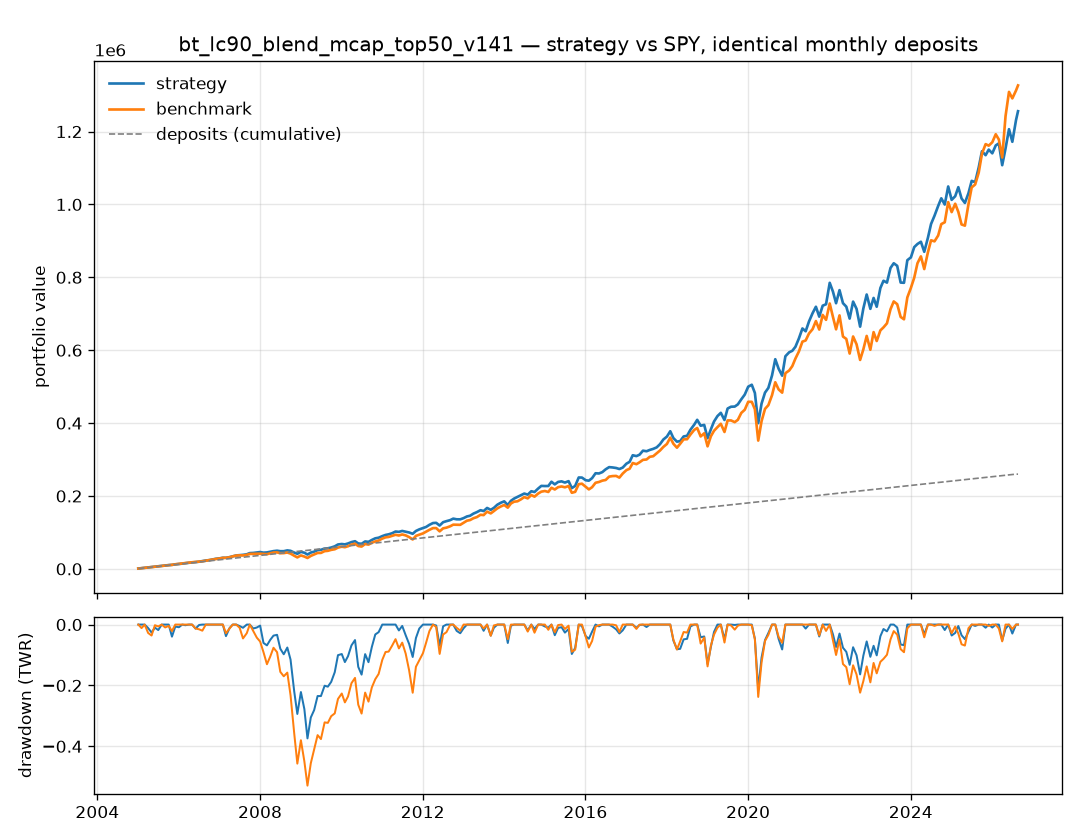

Values plotted in this chart, from the file beside it:
date, deposit, cash, holdings_value, total_value, value_after_deposit, costs, twr_return, twr_index, n_held, total_value_benchmark, twr_index_benchmark
2005-01-03, 1000, 0.0, 996.5, 996.5, 1000, 3.488, , 1.0, 50, 1000, 1.0
2005-02-01, 1000, 1.7763568394002505e-15, 2027, 2027, 2030, 3.488, 0.03022, 1.03, 50, 1988, 0.9884
2005-03-01, 1000, 1.7763568394002505e-15, 3156, 3156, 3159, 3.488, 0.06344, 1.096, 50, 3027, 1.008
2005-04-01, 1000, 5.1514348342607263e-14, 4120, 4120, 4123, 3.488, -0.01137, 1.083, 66, 3944, 0.98
2005-05-02, 1000, 5.240252676230739e-14, 5058, 5058, 5061, 3.488, -0.01495, 1.067, 66, 4909, 0.9714
2005-06-01, 1000, 4.973799150320701e-14, 6141, 6141, 6145, 3.488, 0.01644, 1.084, 66, 6082, 1.006
2005-07-01, 1000, 4.440892098500626e-16, 7092, 7092, 7096, 3.488, -0.007959, 1.076, 78, 7058, 1.002
2005-08-01, 1000, 8.881784197001252e-16, 8258, 8258, 8262, 3.488, 0.02342, 1.101, 78, 8301, 1.036
2005-09-01, 1000, 1.9273471707492718e-13, 9395, 9395, 9399, 3.488, 0.01655, 1.119, 78, 9223, 1.026
2005-10-03, 1000, 0.0, 10453, 10453, 10456, 3.592, 0.006111, 1.126, 90, 10270, 1.032
2005-11-01, 1000, 1.056932319443149e-13, 11037, 11037, 11042, 5.558, -0.03963, 1.081, 90, 11094, 1.014
2005-12-01, 1000, 4.085620730620576e-13, 12418, 12418, 12421, 3.488, 0.03439, 1.119, 91, 12664, 1.066
2006-01-03, 1000, 1.971756091734278e-13, 13392, 13392, 13395, 3.488, -0.002129, 1.116, 105, 13733, 1.072
2006-02-01, 1000, 3.7569947153315297e-13, 14639, 14639, 14643, 3.488, 0.01848, 1.137, 105, 14916, 1.086
2006-03-01, 1000, 0.0, 15609, 15609, 15612, 3.488, -0.002057, 1.135, 106, 16030, 1.094
2006-04-03, 1000, 0.0, 16799, 16799, 16802, 3.488, 0.01216, 1.148, 121, 17138, 1.102
2006-05-01, 1000, 0.0, 17838, 17838, 17841, 3.488, 0.002305, 1.151, 121, 18227, 1.107
2006-06-01, 1000, 0.0, 18600, 18600, 18603, 3.488, -0.01331, 1.136, 121, 18993, 1.093
2006-07-03, 1000, 0.0, 19826, 19826, 19830, 3.488, 0.01217, 1.15, 132, 19940, 1.09
2006-08-01, 1000, 8.881784197001252e-16, 21366, 21366, 21369, 3.488, 0.0272, 1.181, 132, 20850, 1.085
2006-09-01, 1000, 0.0, 23048, 23048, 23052, 3.488, 0.03194, 1.218, 132, 22538, 1.121
2006-10-02, 1000, 1.021405182655144e-14, 24061, 24061, 24065, 3.924, 0.0005485, 1.219, 138, 23923, 1.14
2006-11-01, 1000, 5.191402863147232e-13, 25846, 25846, 25849, 3.488, 0.0326, 1.259, 138, 25602, 1.173
2006-12-01, 1000, 8.570921750106208e-14, 27785, 27785, 27788, 3.488, 0.03632, 1.305, 138, 27231, 1.201
2007-01-03, 1000, 0.0, 28926, 28926, 28929, 3.488, 0.005083, 1.311, 146, 28607, 1.218
2007-02-01, 1000, 3.197442310920451e-13, 30569, 30569, 30574, 5.606, 0.02228, 1.34, 145, 30263, 1.246
2007-03-01, 1000, 1.4210854715202004e-14, 30411, 30411, 30415, 3.679, -0.03791, 1.29, 144, 30404, 1.211
2007-04-02, 1000, 3.552713678800501e-15, 32242, 32242, 32246, 3.488, 0.02733, 1.325, 150, 31884, 1.23
2007-05-01, 1000, 3.623767952376511e-13, 34578, 34578, 34582, 5.184, 0.04143, 1.38, 148, 34344, 1.286
2007-06-01, 1000, 7.105427357601002e-15, 36907, 36907, 36911, 3.488, 0.03842, 1.433, 148, 36594, 1.333
2007-07-02, 1000, 2.575717417130363e-13, 37725, 37725, 37728, 3.808, -0.004941, 1.426, 151, 37204, 1.319
2007-08-01, 1000, 3.907985046680551e-14, 38515, 38515, 38519, 3.488, -0.005547, 1.418, 151, 36891, 1.272
2007-09-04, 1000, 1.1901590823981678e-13, 40091, 40091, 40094, 3.488, 0.01494, 1.439, 151, 38558, 1.295
2007-10-01, 1000, 1.5276668818842154e-13, 43355, 43355, 43358, 3.488, 0.05647, 1.52, 157, 41097, 1.347
2007-11-01, 1000, 1.4210854715202004e-13, 43795, 43795, 43798, 3.488, -0.01292, 1.501, 157, 41226, 1.318
2007-12-03, 1000, 2.5845992013273644e-13, 44939, 44939, 44943, 3.488, 0.003301, 1.506, 157, 41312, 1.289
2008-01-02, 1000, 5.3290705182007514e-14, 46226, 46226, 46229, 3.802, 0.006373, 1.515, 163, 41755, 1.272
2008-02-01, 1000, 2.3092638912203256e-13, 44580, 44580, 44583, 3.488, -0.05724, 1.428, 163, 41213, 1.225
2008-03-03, 1000, 3.907985046680551e-13, 45204, 45204, 45208, 3.488, -0.008417, 1.416, 163, 40418, 1.171
2008-04-01, 1000, 8.526512829121202e-14, 47062, 47062, 47065, 3.488, 0.01896, 1.443, 163, 42561, 1.204
2008-05-01, 1000, 1.3944401189291966e-13, 48775, 48775, 48779, 3.488, 0.01516, 1.465, 163, 44966, 1.244
2008-06-02, 1000, -8.881784197001252e-16, 49906, 49906, 49910, 3.488, 0.002684, 1.469, 163, 45258, 1.225
2008-07-01, 1000, 0.0, 48548, 48548, 48551, 3.488, -0.04725, 1.4, 165, 43043, 1.138
2008-08-01, 1000, 0.0, 48589, 48589, 48593, 3.488, -0.01974, 1.372, 165, 43299, 1.118
2008-09-02, 1000, 0.0, 50779, 50779, 50783, 3.832, 0.02449, 1.406, 163, 44927, 1.134
2008-10-01, 1000, 5.266898028821743e-13, 49604, 49604, 49607, 3.488, -0.04284, 1.345, 168, 41966, 1.034
2008-11-03, 1000, 4.440892098500626e-16, 44735, 44735, 44738, 3.488, -0.1183, 1.186, 168, 36114, 0.8653
2008-12-01, 1000, 2.842170943040401e-14, 41491, 41491, 41496, 4.653, -0.09483, 1.074, 167, 31536, 0.7316
2009-01-02, 1000, -2.220446049250313e-16, 46728, 46728, 46732, 4.415, 0.1021, 1.183, 172, 36994, 0.8351
2009-02-02, 1000, 8.881784197001252e-16, 44374, 44374, 44377, 3.628, -0.07179, 1.098, 172, 33863, 0.7418
2009-03-02, 1000, -8.881784197001252e-16, 39451, 39451, 39455, 4.769, -0.1334, 0.9518, 171, 29951, 0.6342
2009-04-01, 1000, 0.0, 44782, 44782, 44785, 3.488, 0.1097, 1.056, 174, 35640, 0.7335
2009-05-01, 1000, 5.790923296444817e-13, 47347, 47347, 47352, 5.82, 0.03498, 1.093, 173, 39642, 0.7953
2009-06-01, 1000, 0.0, 51384, 51384, 51387, 3.488, 0.0641, 1.163, 173, 43746, 0.8576
2009-07-01, 1000, 0.0, 52378, 52378, 52382, 3.488, -0.0001047, 1.163, 178, 43859, 0.8402
2009-08-03, 1000, 0.0, 55703, 55703, 55707, 3.488, 0.04439, 1.215, 178, 48712, 0.914
2009-09-01, 1000, 0.0, 56489, 56489, 56492, 3.488, -0.003853, 1.21, 178, 49595, 0.9118
2009-10-01, 1000, 4.440892098500626e-16, 58602, 58602, 58605, 3.488, 0.0197, 1.234, 180, 52209, 0.9415
2009-11-02, 1000, 8.881784197001252e-16, 61900, 61900, 61903, 3.488, 0.03921, 1.282, 180, 53893, 0.9538
2009-12-01, 1000, 1.7763568394002505e-15, 67005, 67005, 67009, 4.538, 0.06633, 1.367, 179, 58499, 1.018
... 201 more rows
